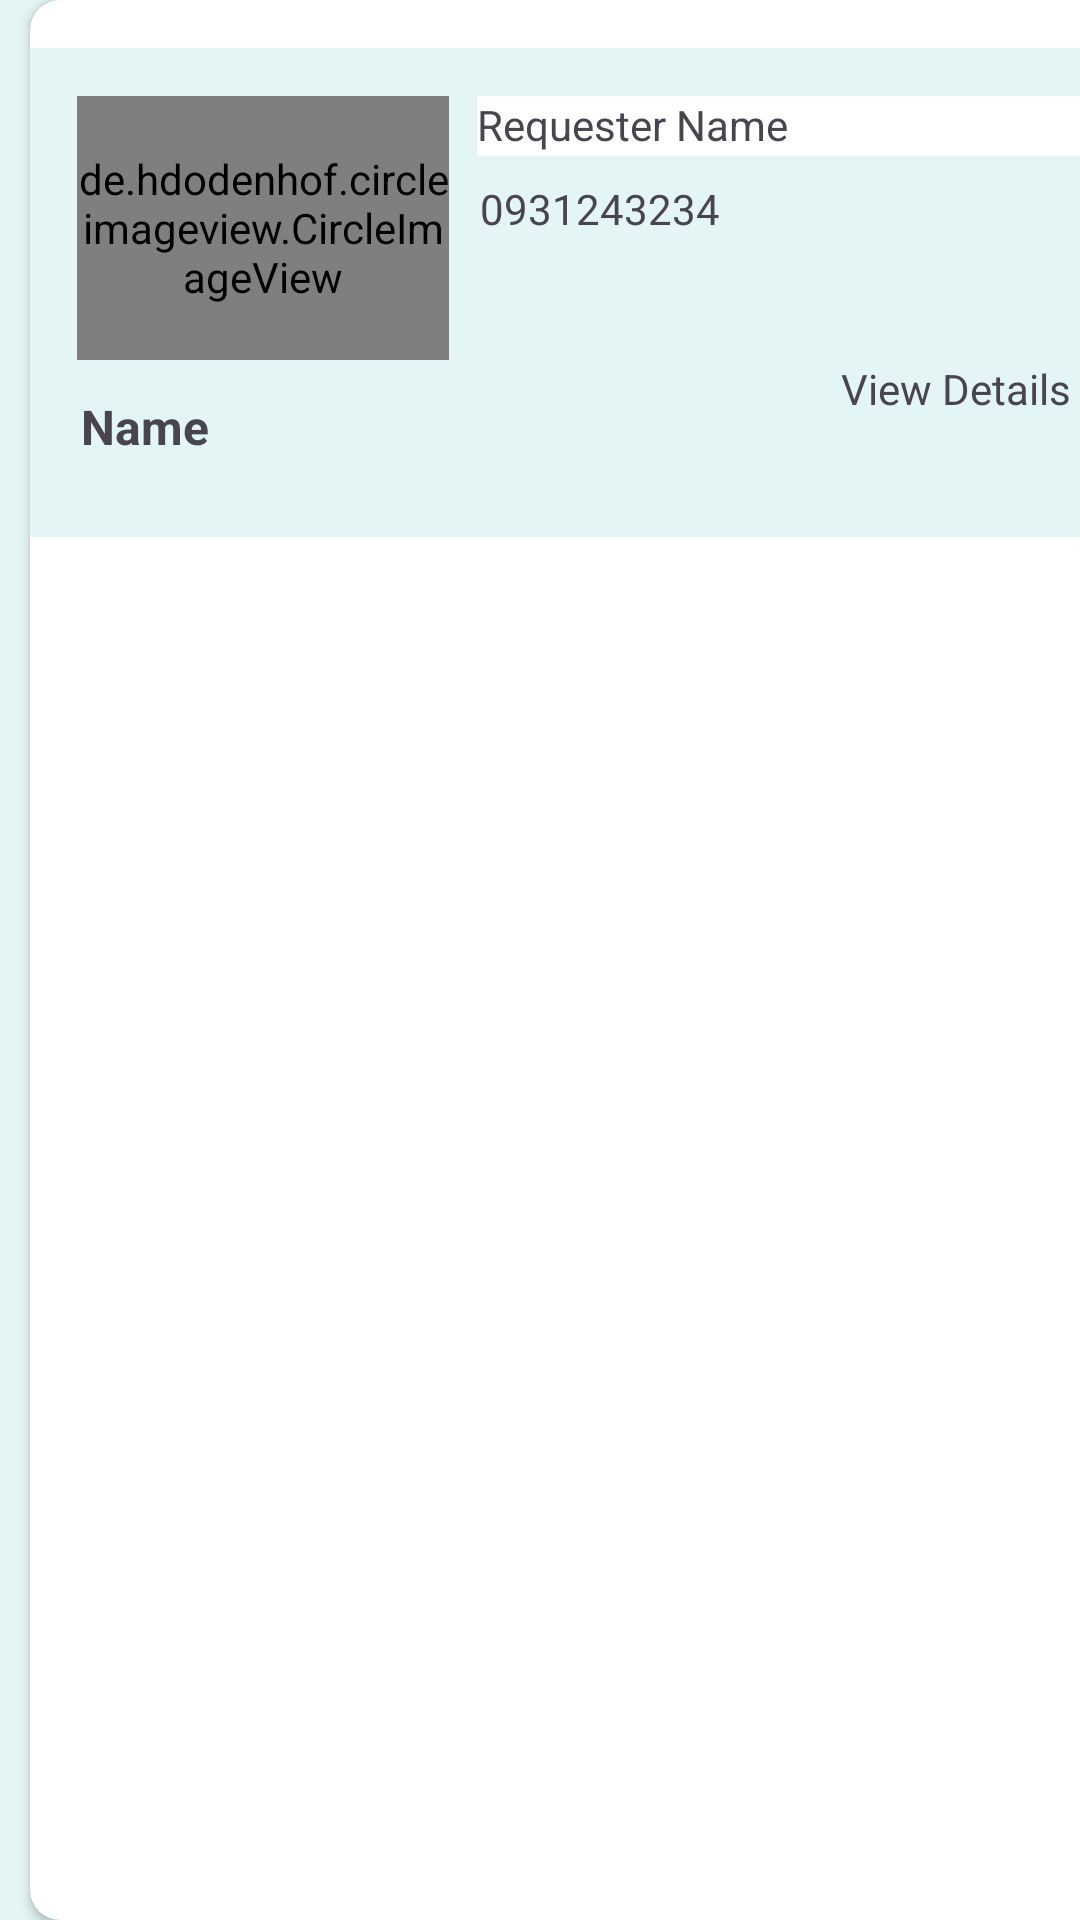

This screen was rendered from an Android layout file. Write that file and the resources it references.
<!-- AndroidManifest.xml: application theme Theme.PawAndroid -->
<!-- res/layout/incoming_request_list.xml -->
<?xml version="1.0" encoding="utf-8"?>
<LinearLayout xmlns:android="http://schemas.android.com/apk/res/android"
    xmlns:app="http://schemas.android.com/apk/res-auto"
    xmlns:tools="http://schemas.android.com/tools"
    android:id="@+id/rv_list"
    android:layout_width="match_parent"
    android:layout_height="wrap_content"
    android:layout_margin="0dp"
    android:background="@color/Secondary"
    android:orientation="horizontal">

    <androidx.cardview.widget.CardView
        android:id="@+id/rvRequested"
        android:layout_width="391dp"
        android:layout_height="match_parent"
        android:layout_marginStart="10dp"
        android:layout_marginEnd="10dp"
        android:background="@color/Secondary"
        app:cardCornerRadius="10dp">

        <androidx.constraintlayout.widget.ConstraintLayout
            android:id="@+id/rvList"
            android:layout_width="match_parent"
            android:layout_height="163dp"
            android:layout_marginTop="16dp"
            android:background="@color/Secondary"
            app:layout_constraintBottom_toBottomOf="@+id/tvNamePet"
            app:layout_constraintEnd_toEndOf="parent"
            app:layout_constraintHorizontal_bias="0.5"
            app:layout_constraintStart_toStartOf="parent"
            app:layout_constraintTop_toBottomOf="@+id/tvNamePet">


            <TextView
                android:id="@+id/tvRequesterName"
                android:layout_width="230dp"
                android:layout_height="20dp"
                android:layout_marginEnd="12dp"
                android:background="#ffffff"
                android:text="Requester Name"
                app:layout_constraintBottom_toBottomOf="parent"
                app:layout_constraintEnd_toEndOf="parent"
                app:layout_constraintTop_toTopOf="parent"
                app:layout_constraintVertical_bias="0.111" />

            <TextView
                android:id="@+id/tvNamePet"
                android:layout_width="161dp"
                android:layout_height="wrap_content"

                android:layout_marginEnd="212dp"
                android:text="Name"
                android:textSize="16sp"
                android:textStyle="bold"
                app:layout_constraintBottom_toBottomOf="parent"
                app:layout_constraintEnd_toEndOf="parent"
                app:layout_constraintStart_toStartOf="@+id/imageView"
                app:layout_constraintTop_toTopOf="parent"
                app:layout_constraintVertical_bias="0.815" />

            <de.hdodenhof.circleimageview.CircleImageView
                android:id="@+id/imageView"
                android:layout_width="124dp"
                android:layout_height="88dp"
                app:layout_constraintBottom_toBottomOf="parent"
                app:layout_constraintEnd_toEndOf="parent"
                app:layout_constraintHorizontal_bias="0.059"
                app:layout_constraintStart_toStartOf="parent"
                app:layout_constraintTop_toTopOf="parent"
                app:layout_constraintVertical_bias="0.213" />

            <TextView
                android:id="@+id/tcContact"
                android:layout_width="220dp"
                android:layout_height="21dp"
                android:layout_marginTop="8dp"
                android:layout_marginEnd="20dp"
                android:text="0931243234"
                app:layout_constraintEnd_toEndOf="parent"
                app:layout_constraintStart_toStartOf="@+id/tvRequesterName"
                app:layout_constraintTop_toBottomOf="@+id/tvRequesterName" />

            <TextView
                android:id="@+id/tvViewDetails"
                android:layout_width="wrap_content"
                android:layout_height="wrap_content"
                android:layout_marginEnd="44dp"
                android:text="View Details"
                app:layout_constraintBottom_toBottomOf="parent"
                app:layout_constraintEnd_toEndOf="parent"
                app:layout_constraintTop_toTopOf="parent"
                app:layout_constraintVertical_bias="0.722" />


        </androidx.constraintlayout.widget.ConstraintLayout>

    </androidx.cardview.widget.CardView>


</LinearLayout>
<!-- resources referenced by this layout -->
<resources>
  <color name="Secondary">#E3F6F5</color>
  <style name="Theme.PawAndroid" parent="Base.Theme.PawAndroid" />
  <style name="Base.Theme.PawAndroid" parent="Theme.Material3.DayNight.NoActionBar">
  
          <item name="colorPrimary">@color/Headline_Stroke</item>
          <item name="colorPrimaryVariant">@color/Headline_Stroke</item>
          <item name="colorSecondaryVariant">@color/Secondary</item>
          <item name="colorSecondary">@color/Secondary</item>
          <item name="android:statusBarColor" tools:targetApi="l"> ?attr/colorPrimaryVariant</item>
      </style>
  <color name="Headline_Stroke">#272343</color>
</resources>
